Run: headless pygame with SDL's dummy video driver; simulated clock (each Clock.tick advances the game by its frame time, no real sleeping); random seed 0; keys injected as events and as key.get_pressed() state; no mouse input.
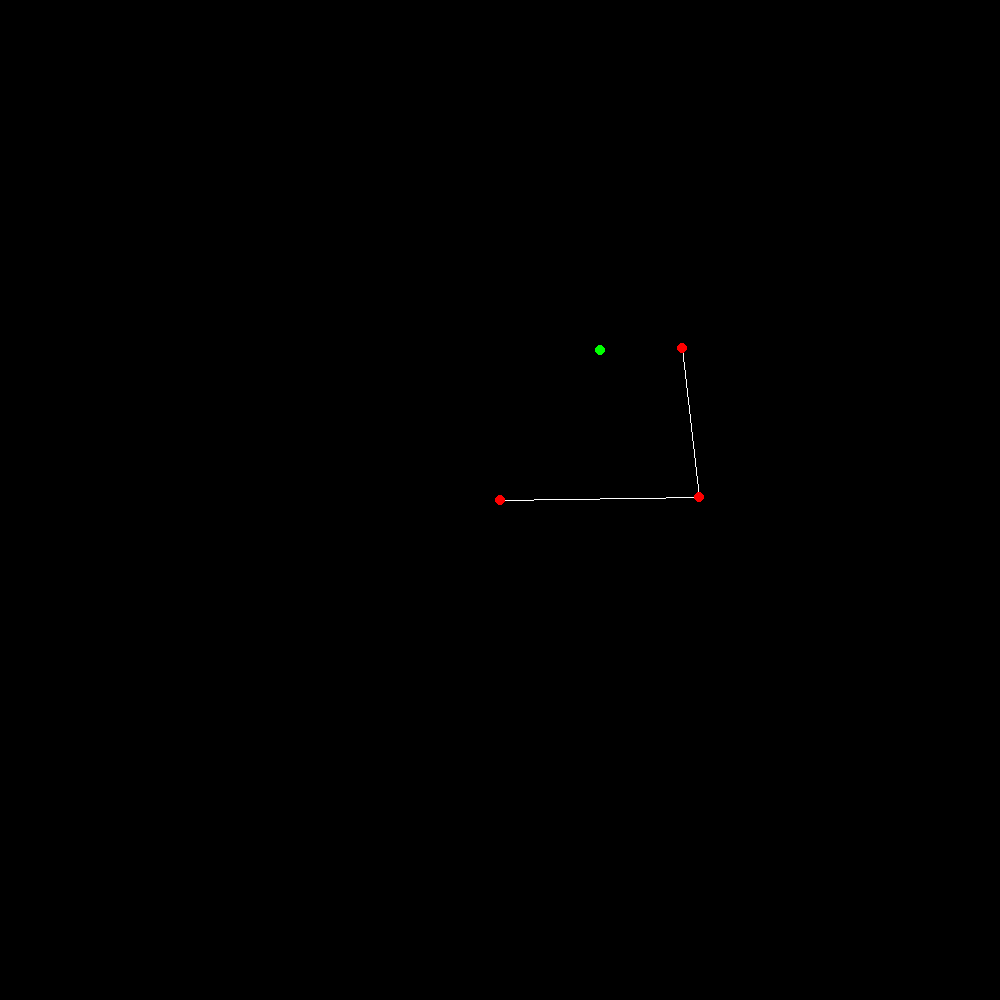
Frame 1 of 4 · flips 1–60 · no input
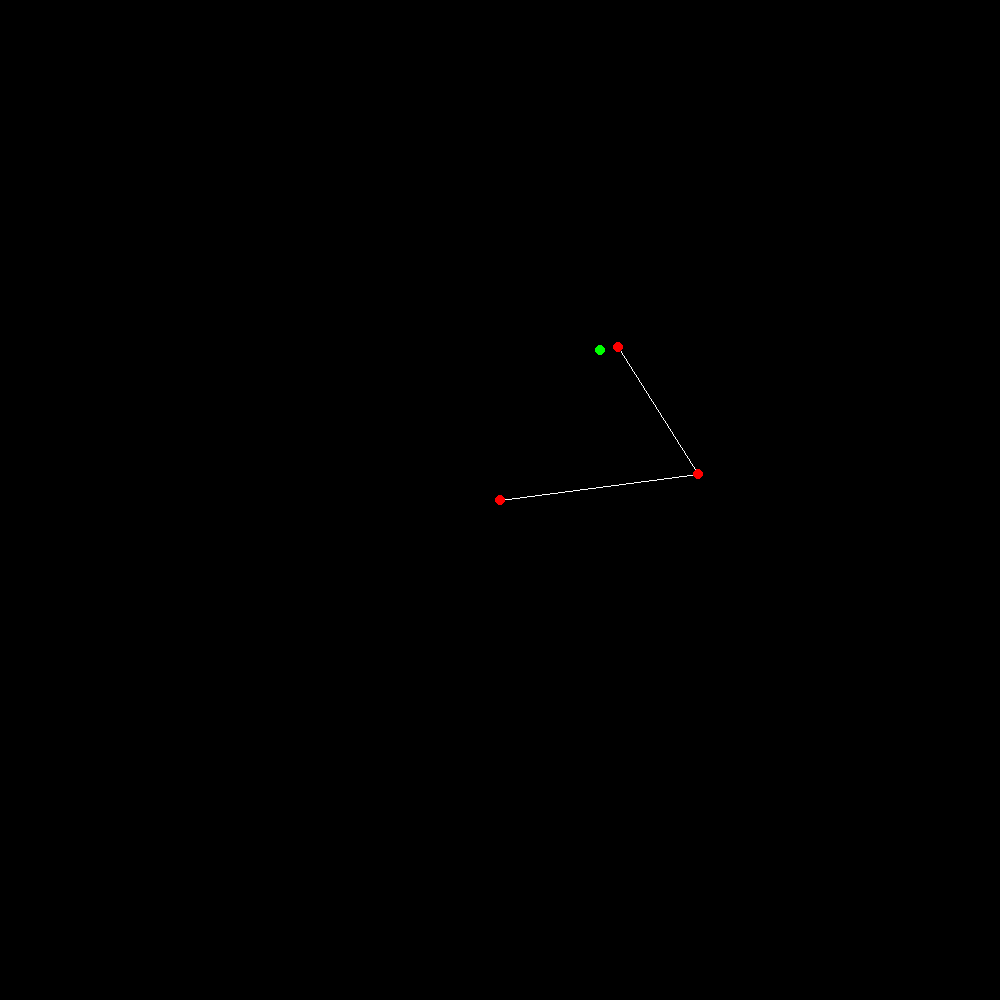
Frame 2 of 4 · flips 61–180 · tapped SPACE, RETURN · held RIGHT (→), D
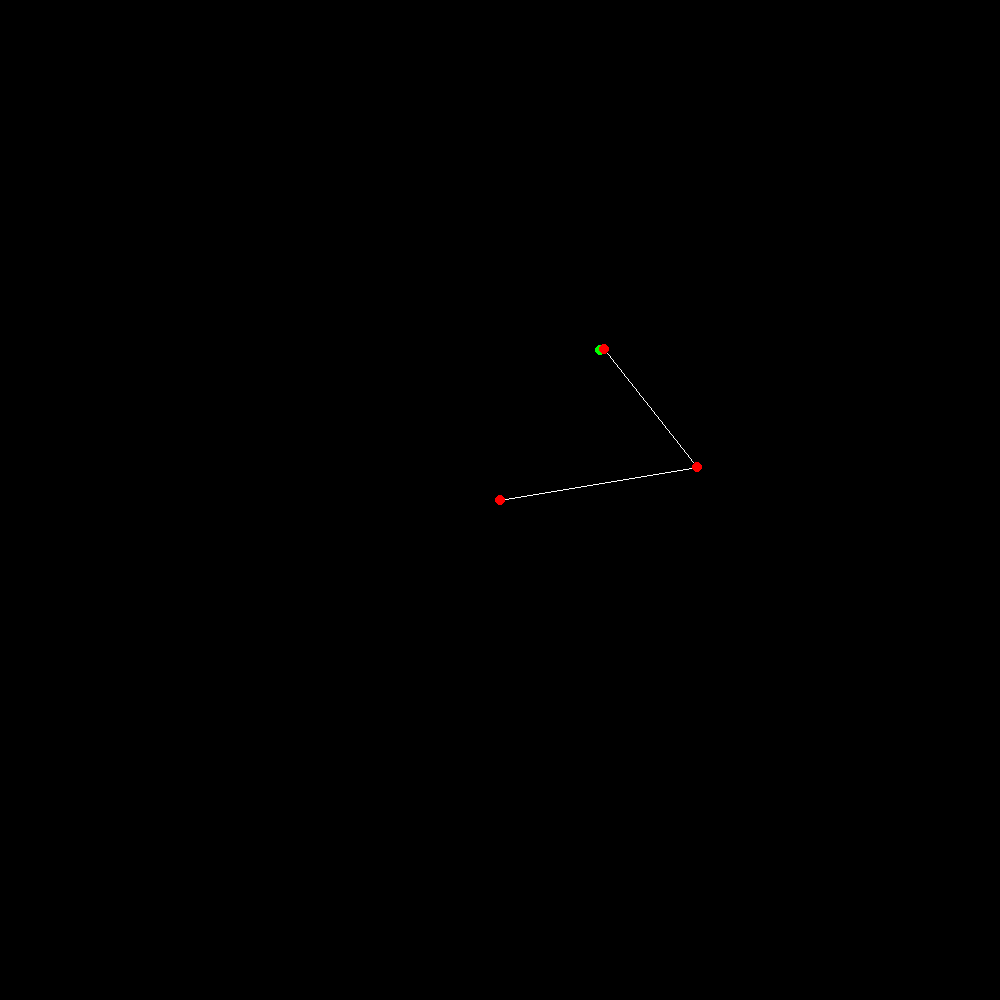
Frame 3 of 4 · flips 181–300 · held DOWN (↓), S
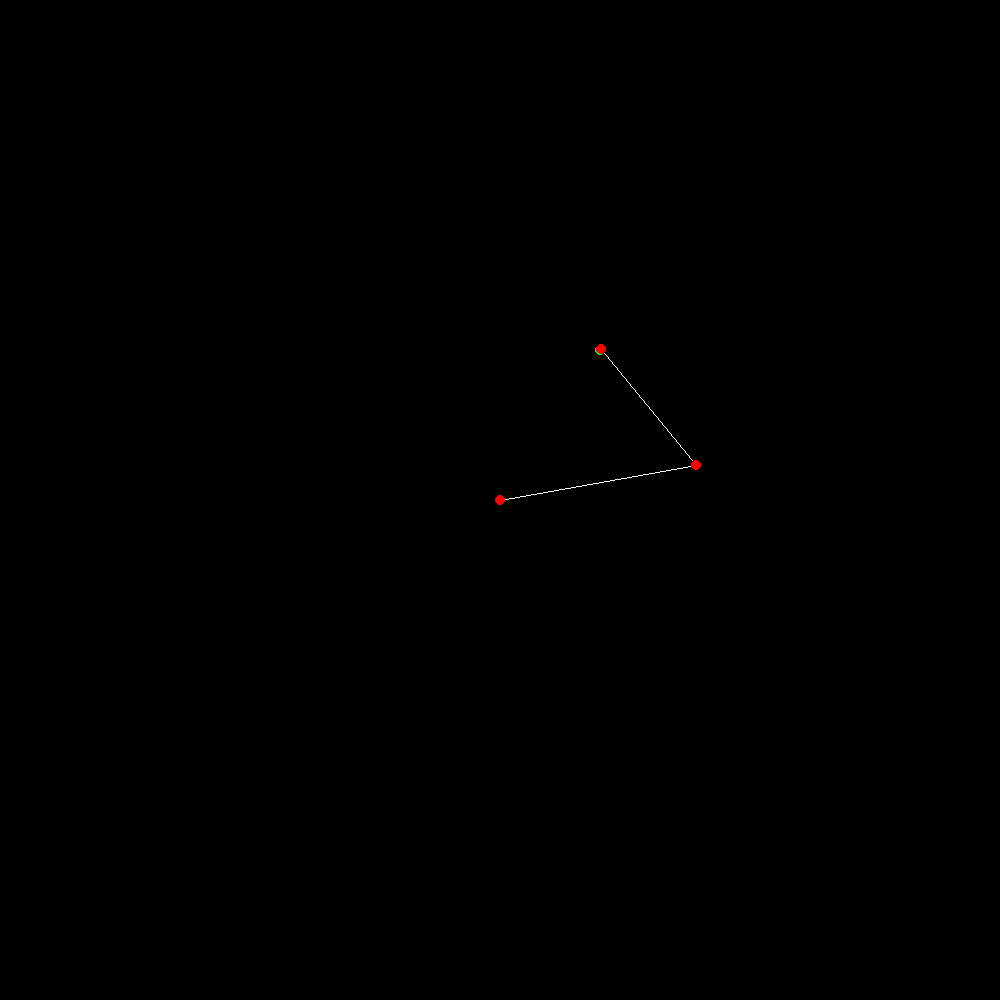
Frame 4 of 4 · flips 301–420 · held LEFT (←), A, UP (↑), W

The pygame program that drew these frames:

import math
import pygame
import random

R2D = 180/math.pi

# Initialize Pygame
pygame.init()

# Set up the display
WIDTH = 1000
HEIGHT = 1000
screen = pygame.display.set_mode((WIDTH, HEIGHT))
pygame.display.set_caption("Simple Points and Lines")

# Colors
BLACK = (0, 0, 0)
WHITE = (255, 255, 255)
RED = (255, 0, 0)
GREEN = (0, 255, 0)

length1 = 200
angle1 = 0
length2 = 150
angle2 = 60

point1 = [WIDTH/2, HEIGHT/2]
target = [600, 350]

# Main game loop
running = True
clock = pygame.time.Clock()

def pdist(p1, p2):
    x, y = p1
    xx, yy = p2
    return((x-xx)**2 + (y-yy)**2) ** 0.5

def forward(point1, length1, angle1, length2, angle2):
    point2 = [0, 0]
    point2[0] = point1[0] + math.cos(angle1/R2D) * length1
    point2[1] = point1[1] - math.sin(angle1/R2D) * length1

    point3 = [0, 0]
    point3[0] = point2[0] + math.cos(angle2/R2D) * length2
    point3[1] = point2[1] - math.sin(angle2/R2D) * length2

    return point2, point3

while running:
    # Handle events
    for event in pygame.event.get():
        if event.type == pygame.QUIT:
            running = False

    point2, point3 = forward(point1, length1, angle1, length2, angle2)
    dist = pdist(point3, target)
    delta = dist/200

    p2, p3 = forward(point1, length1, angle1+delta, length2, angle2)
    d2 = pdist(p3, target)
    p2, p3 = forward(point1, length1, angle1-delta, length2, angle2)
    d3 = pdist(p3, target)
    if d3 < d2:
        angle1-=delta
    else:
        angle1+=delta

    p2, p3 = forward(point1, length1, angle1, length2, angle2+delta)
    d2 = pdist(p3, target)
    p2, p3 = forward(point1, length1, angle1, length2, angle2-delta)
    d3 = pdist(p3, target)
    if d3 < d2:
        angle2-=delta
    else:
        angle2+=delta

    # Clear screen
    screen.fill(BLACK)

    # Draw lines
    pygame.draw.line(screen, WHITE, point1, point2)
    pygame.draw.line(screen, WHITE, point2, point3)

    # Draw points
    pygame.draw.circle(screen, GREEN, target, 5)
    pygame.draw.circle(screen, RED, point1, 5)
    pygame.draw.circle(screen, RED, point2, 5)
    pygame.draw.circle(screen, RED, point3, 5)

    # Update display
    pygame.display.flip()

    # Control frame rate
    clock.tick(60)
    print ("running", dist, point1, point2, point3)

pygame.quit()
